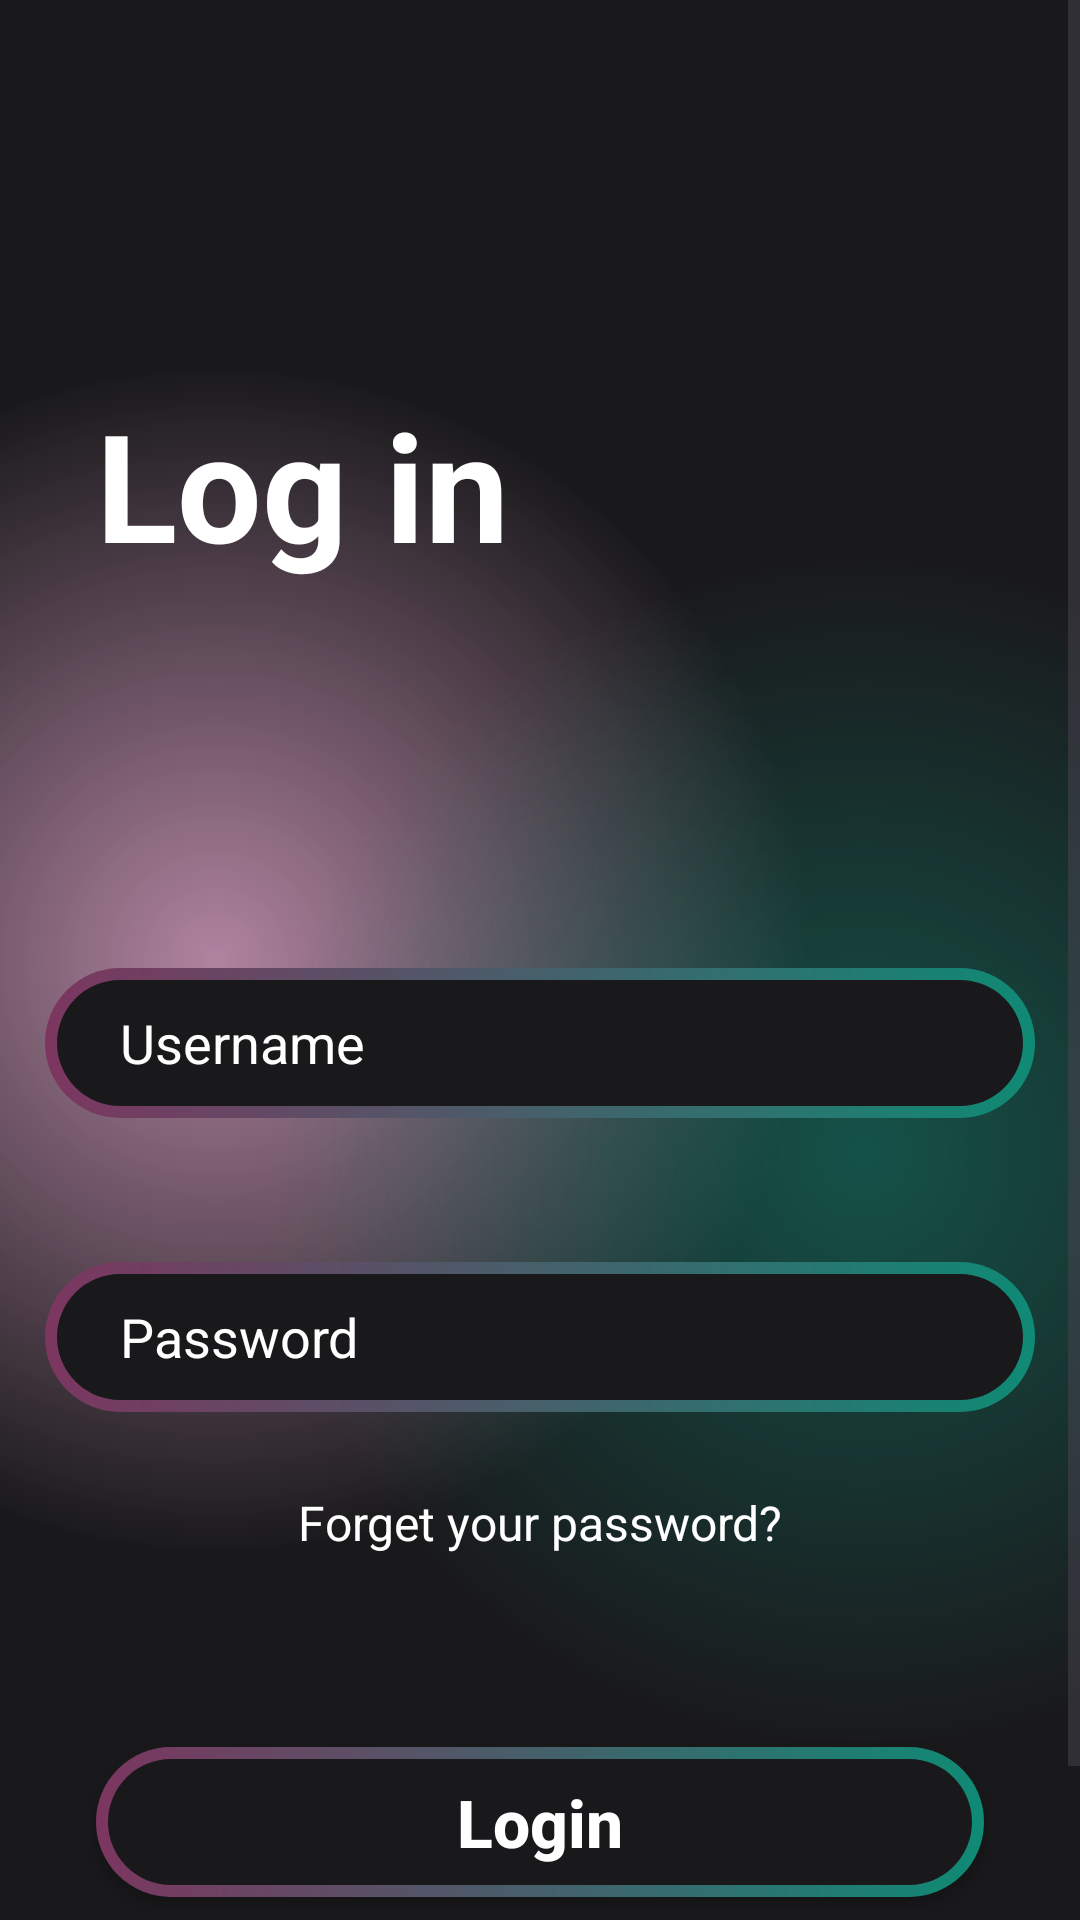

Reconstruct the res/layout file that produces this screen, plus the resources it refers to.
<!-- AndroidManifest.xml: application theme Theme.MyMovies -->
<!-- res/layout/activity_login.xml -->
<?xml version="1.0" encoding="utf-8"?>
<androidx.constraintlayout.widget.ConstraintLayout xmlns:android="http://schemas.android.com/apk/res/android"
    xmlns:app="http://schemas.android.com/apk/res-auto"
    xmlns:tools="http://schemas.android.com/tools"
    android:id="@+id/main"
    android:layout_width="match_parent"
    android:layout_height="match_parent"
    tools:context=".Activity.LoginActivity">

    <ScrollView
        android:layout_width="match_parent"
        android:layout_height="match_parent"
        android:background="@drawable/gradient_color_background"
        app:layout_constraintBottom_toBottomOf="parent"
        app:layout_constraintEnd_toEndOf="parent"
        app:layout_constraintStart_toStartOf="parent"
        app:layout_constraintTop_toTopOf="parent">

        <LinearLayout
            android:layout_width="match_parent"
            android:layout_height="wrap_content"
            android:orientation="vertical" >

            <TextView
                android:id="@+id/textView"
                android:layout_width="match_parent"
                android:layout_height="wrap_content"
                android:text="Log in"
                android:layout_marginStart="32dp"
                android:layout_marginTop="128dp"
                android:textSize="50sp"
                android:textStyle="bold"
                android:textColor="@color/white" />
            <EditText
                android:id="@+id/editTextUsername"
                android:layout_width="match_parent"
                android:layout_height="50dp"
                android:ems="10"
                android:layout_marginTop="128dp"
                android:background="@drawable/intro_btn_background"
                android:layout_marginBottom="16dp"
                android:inputType="text"
                android:hint="Username"
                android:layout_marginHorizontal="15dp"
                android:textColor="@color/white"
                android:paddingLeft="25dp"
                android:textColorHint="@color/white"

                />
            <EditText
                android:id="@+id/editTextPassword"
                android:layout_width="match_parent"
                android:layout_height="50dp"
                android:ems="10"
                android:layout_marginTop="32dp"
                android:layout_marginBottom="16dp"
                android:inputType="textPassword"
                android:hint="Password"
                android:paddingLeft="25dp"
                android:layout_marginHorizontal="15dp"
                android:background="@drawable/intro_btn_background"
                android:textColor="@color/white"
                android:textColorHint="@color/white"

                />
            <TextView
                android:layout_width="match_parent"
                android:layout_height="wrap_content"
                android:text="Forget your password?"
                android:textAlignment="center"
                android:textColor="@color/white"
                android:layout_marginTop="10dp"
                android:textSize="16sp"
                />
            <androidx.appcompat.widget.AppCompatButton
                android:id="@+id/LoginBtn"
                android:layout_width="match_parent"
                android:layout_height="50dp"
                android:layout_marginTop="64dp"
                android:layout_marginStart="32dp"
                android:layout_marginEnd="32dp"
                android:text="Login"
                android:textSize="22sp"
                android:textAllCaps="false"
                android:textStyle="bold"
                android:textColor="@color/white"
                android:background="@drawable/intro_btn_background"
                />
            <TextView
                android:layout_width="match_parent"
                android:layout_height="wrap_content"
                android:text="Don't have an account?"
                android:textAlignment="center"
                android:textColor="@color/white"
                android:layout_marginTop="10dp"
                android:textSize="16sp"
                />
            <TextView
                android:layout_width="match_parent"
                android:layout_height="wrap_content"
                android:text="Register now"
                android:textAlignment="center"
                android:textColor="@color/white"
                android:layout_marginTop="10dp"
                android:textSize="16sp"
                />

        </LinearLayout>
    </ScrollView>
</androidx.constraintlayout.widget.ConstraintLayout>
<!-- resources referenced by this layout -->
<resources>
  <color name="white">#FFFFFFFF</color>
  <!-- drawable gradient_color_background (drawable) -->
  <?xml version="1.0" encoding="utf-8"?>
  <layer-list xmlns:android="http://schemas.android.com/apk/res/android">
  <item>
      <shape>
          <gradient android:startColor="#997c3660"
              android:centerColor="#19191b"
              android:endColor="#19191b"
              android:type="radial"
              android:gradientRadius="110%p"
              android:centerX="0.2"
           />
      </shape>
  </item>
      <item>
          <shape>
              <gradient android:startColor="#800f8a75"
                  android:centerColor="@android:color/transparent"
                  android:endColor="@android:color/transparent"
                  android:gradientRadius="110%p"
                  android:centerX="0.8"
                  android:centerY="0.6"
                  android:type="radial" />
  
          </shape>
      </item>
  
  </layer-list>
  <!-- drawable intro_btn_background (drawable) -->
  <?xml version="1.0" encoding="utf-8"?>
  <layer-list xmlns:android="http://schemas.android.com/apk/res/android">
  <item>
      <shape android:shape="rectangle">
          <corners android:radius="50dp"/>
          <gradient android:startColor="#7c3660"
              android:endColor="#0f8a75"
              android:type="linear"
              android:angle="360"/>
          <size android:width="24dp" android:height="24dp" />
  
  
      </shape>
  
  
  </item>
      <item android:top="4dp" android:bottom="4dp" android:left="4dp" android:right="4dp">
  <shape  android:shape="rectangle">
      <corners android:radius="50dp"/>
          <solid android:color="#19191b"/>
  
      </shape>
      </item>
  </layer-list>
  <style name="Theme.MyMovies" parent="Base.Theme.MyMovies" />
  <style name="Base.Theme.MyMovies" parent="Theme.Material3.DayNight.NoActionBar">
          <item name="colorPrimary">@color/purple_500</item>
          <item name="colorPrimaryVariant">@color/purple_700</item>
          <item name="colorOnPrimary">@color/white</item>
          
          <item name="colorSecondary">@color/teal_200</item>
          <item name="colorSecondaryVariant">@color/teal_700</item>
          <item name="colorOnSecondary">@color/black</item>
          
          <item name="android:statusBarColor">?attr/colorPrimaryVariant</item>
          
          <item name="colorPrimaryDark">#19191b</item>
      </style>
  <color name="purple_500">#FF6200EE</color>
  <color name="purple_700">#FF3700B3</color>
  <color name="teal_200">#FF03DAC5</color>
  <color name="teal_700">#FF018786</color>
  <color name="black">#FF000000</color>
</resources>
